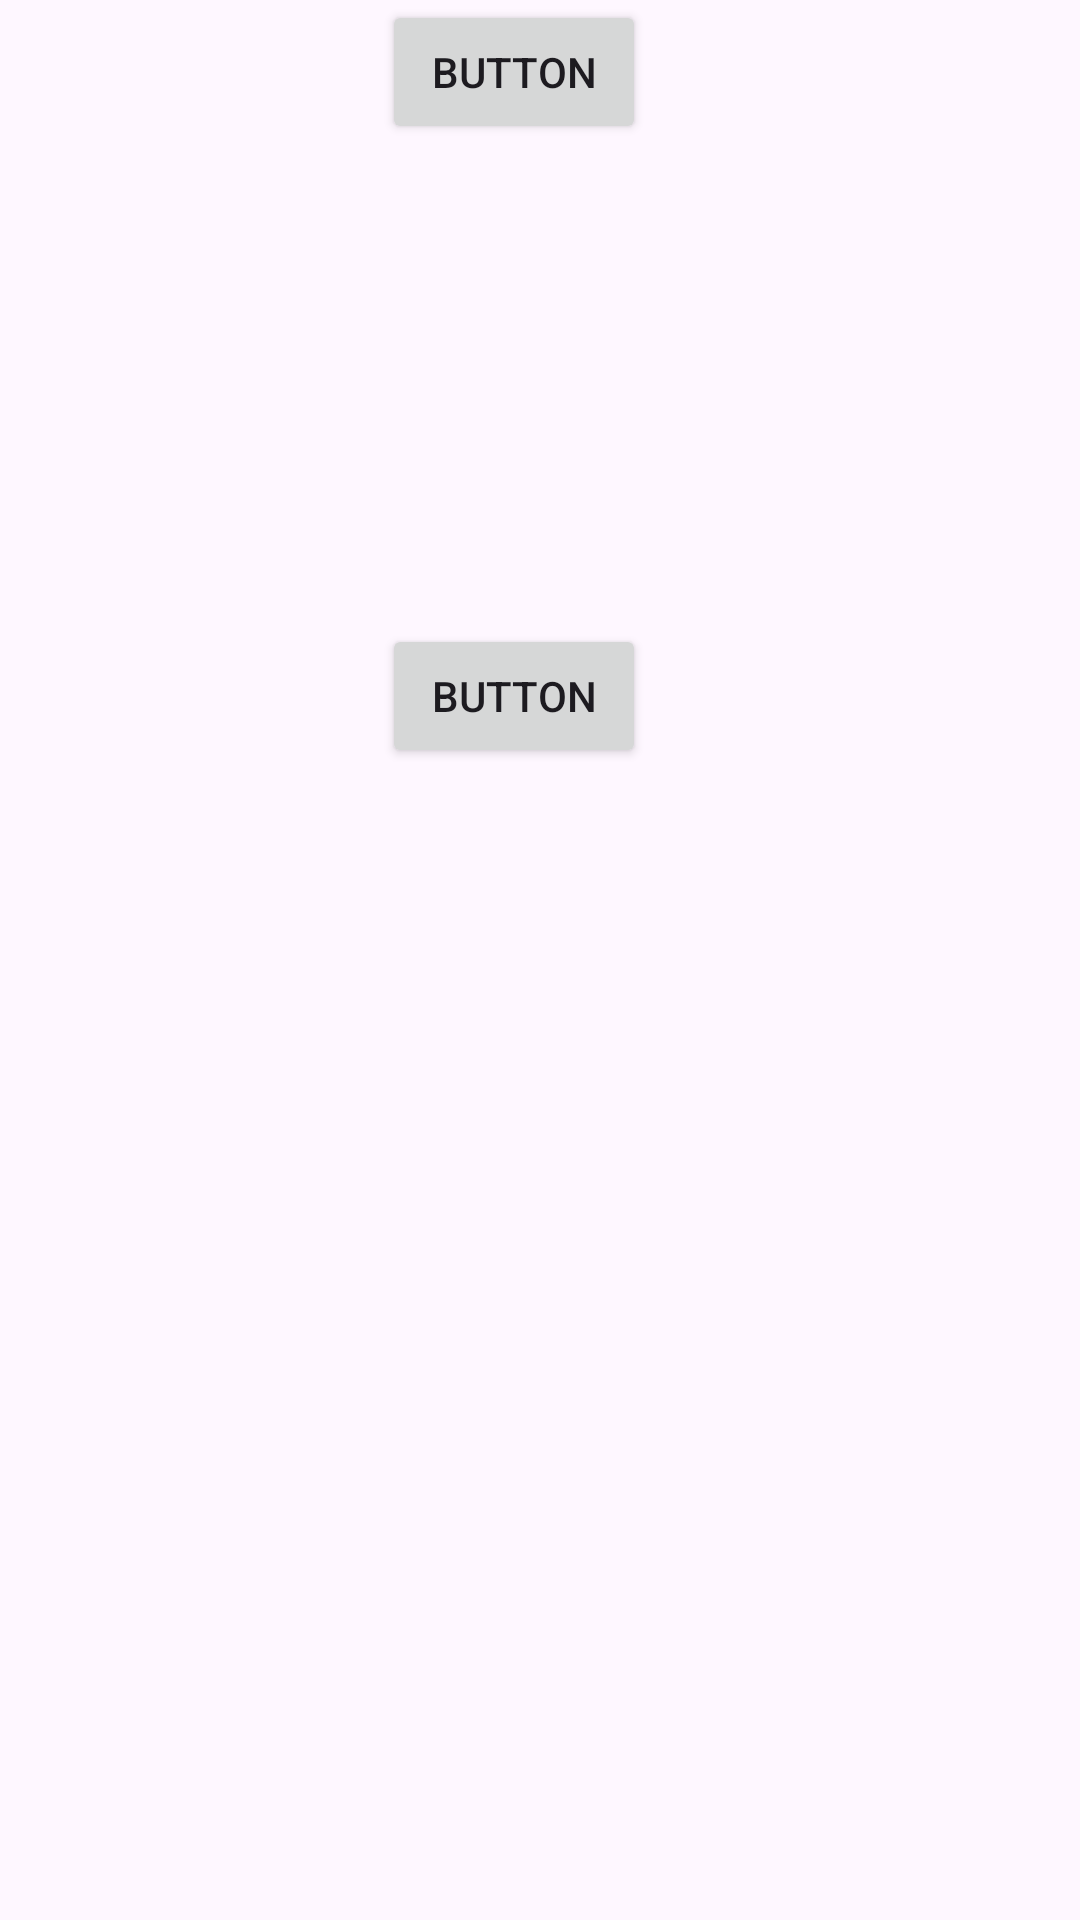

Here is an Android app screen rendered from its layout file. Give the layout XML and the strings, colors and styles it references.
<!-- AndroidManifest.xml: application theme Theme.OnlineNotes -->
<!-- res/layout/activity_addstudent.xml -->
<?xml version="1.0" encoding="utf-8"?>
<androidx.constraintlayout.widget.ConstraintLayout xmlns:android="http://schemas.android.com/apk/res/android"
    xmlns:app="http://schemas.android.com/apk/res-auto"
    xmlns:tools="http://schemas.android.com/tools"
    android:layout_width="match_parent"
    android:layout_height="match_parent"
    tools:context=".Addstudent">

    <Button
        android:id="@+id/button3"
        android:layout_width="wrap_content"
        android:layout_height="wrap_content"
        android:layout_marginTop="208dp"
        android:text="Button"
        app:layout_constraintEnd_toEndOf="parent"
        app:layout_constraintHorizontal_bias="0.468"
        app:layout_constraintStart_toStartOf="parent"
        app:layout_constraintTop_toTopOf="parent" />

    <Button
        android:id="@+id/button4"
        android:layout_width="wrap_content"
        android:layout_height="wrap_content"
        android:text="Button"
        app:layout_constraintEnd_toEndOf="parent"
        app:layout_constraintHorizontal_bias="0.468"
        app:layout_constraintStart_toStartOf="parent"
        tools:layout_editor_absoluteY="379dp" />
</androidx.constraintlayout.widget.ConstraintLayout>
<!-- resources referenced by this layout -->
<resources>
  <style name="Theme.OnlineNotes" parent="Base.Theme.OnlineNotes" />
  <style name="Base.Theme.OnlineNotes" parent="Theme.Material3.DayNight.NoActionBar">
          
           <item name="colorPrimary">@color/blue</item>
      </style>
  <color name="blue">#344feb</color>
</resources>
